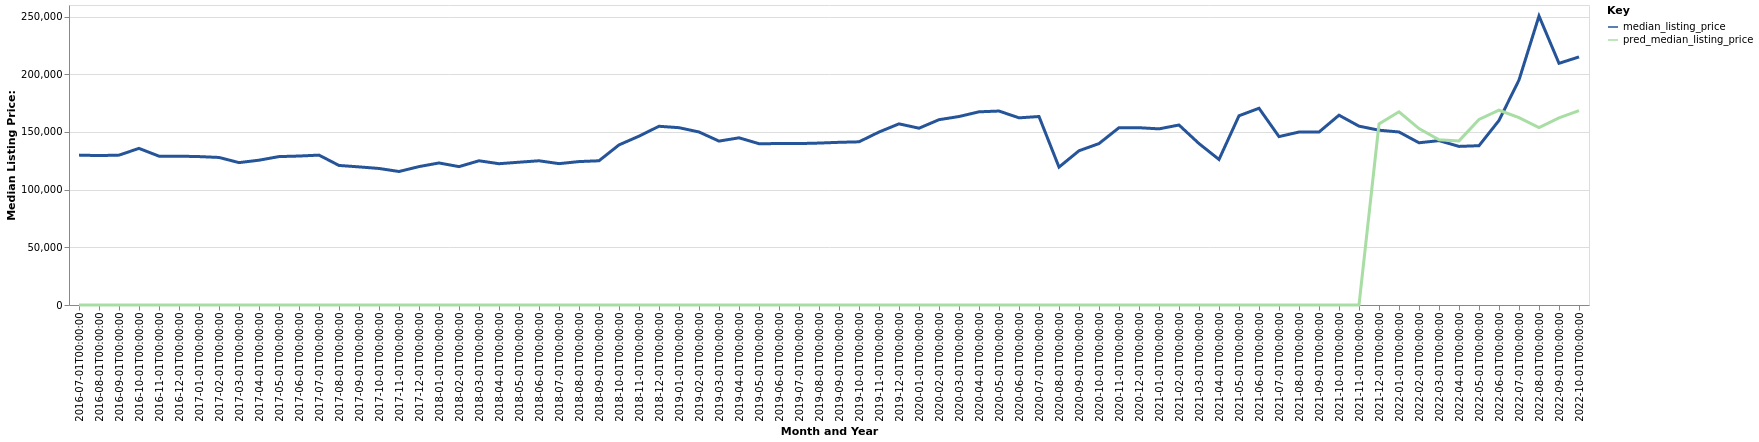

Values plotted in this chart, from the file beside it:
date, time_idx, median_listing_price, thirty_year_interest_rate_five, month, county_name, active_listing_count, pred_median_listing_price, month_year
2016-07-01, 0, 129900, 3.72, 7, Americus, GA, 206.0, 0, Jul-2016
2016-08-01, 1, 129500, 3.73, 8, Americus, GA, 204.0, 0, Aug-2016
2016-09-01, 2, 129900, 3.66, 9, Americus, GA, 194.0, 0, Sep-2016
2016-10-01, 3, 135725, 3.64, 10, Americus, GA, 192.0, 0, Oct-2016
2016-11-01, 4, 129000, 3.66, 11, Americus, GA, 193.0, 0, Nov-2016
2016-12-01, 5, 129000, 3.48, 12, Americus, GA, 190.0, 0, Dec-2016
2017-01-01, 6, 128625, 3.45, 1, Americus, GA, 175.0, 0, Jan-2017
2017-02-01, 7, 127875, 3.5, 2, Americus, GA, 180.0, 0, Feb-2017
2017-03-01, 8, 123400, 3.52, 3, Americus, GA, 183.0, 0, Mar-2017
2017-04-01, 9, 125500, 4.03, 4, Americus, GA, 176.0, 0, Apr-2017
2017-05-01, 10, 128625, 4.32, 5, Americus, GA, 170.0, 0, May-2017
2017-06-01, 11, 129100, 4.2, 6, Americus, GA, 173.0, 0, Jun-2017
2017-07-01, 12, 129900, 4.19, 7, Americus, GA, 172.0, 0, Jul-2017
2017-08-01, 13, 120950, 4.3, 8, Americus, GA, 168.0, 0, Aug-2017
2017-09-01, 14, 119700, 4.1, 9, Americus, GA, 163.0, 0, Sep-2017
2017-10-01, 15, 118325, 4.05, 10, Americus, GA, 161.0, 0, Oct-2017
2017-11-01, 16, 115700, 3.94, 11, Americus, GA, 158.0, 0, Nov-2017
2017-12-01, 17, 119950, 4.03, 12, Americus, GA, 148.0, 0, Dec-2017
2018-01-01, 18, 123100, 3.93, 1, Americus, GA, 146.0, 0, Jan-2018
2018-02-01, 19, 119925, 3.83, 2, Americus, GA, 151.0, 0, Feb-2018
2018-03-01, 20, 125000, 3.94, 3, Americus, GA, 143.0, 0, Mar-2018
2018-04-01, 21, 122450, 3.95, 4, Americus, GA, 138.0, 0, Apr-2018
2018-05-01, 22, 123750, 3.99, 5, Americus, GA, 127.0, 0, May-2018
2018-06-01, 23, 125000, 4.15, 6, Americus, GA, 127.0, 0, Jun-2018
2018-07-01, 24, 122500, 4.4, 7, Americus, GA, 136.0, 0, Jul-2018
2018-08-01, 25, 124300, 4.46, 8, Americus, GA, 133.0, 0, Aug-2018
2018-09-01, 26, 125000, 4.58, 9, Americus, GA, 132.0, 0, Sep-2018
2018-10-01, 27, 138750, 4.66, 10, Americus, GA, 134.0, 0, Oct-2018
2018-11-01, 28, 146325, 4.62, 11, Americus, GA, 124.0, 0, Nov-2018
2018-12-01, 29, 154900, 4.54, 12, Americus, GA, 120.0, 0, Dec-2018
2019-01-01, 30, 153675, 4.6, 1, Americus, GA, 109.0, 0, Jan-2019
2019-02-01, 31, 149950, 4.72, 2, Americus, GA, 112.0, 0, Feb-2019
2019-03-01, 32, 142043, 4.9, 3, Americus, GA, 113.0, 0, Mar-2019
2019-04-01, 33, 144900, 4.94, 4, Americus, GA, 110.0, 0, Apr-2019
2019-05-01, 34, 139800, 4.75, 5, Americus, GA, 112.0, 0, May-2019
2019-06-01, 35, 139900, 4.51, 6, Americus, GA, 103.0, 0, Jun-2019
2019-07-01, 36, 139900, 4.41, 7, Americus, GA, 105.0, 0, Jul-2019
2019-08-01, 37, 140336, 4.41, 8, Americus, GA, 113.0, 0, Aug-2019
2019-09-01, 38, 140991, 4.2, 9, Americus, GA, 120.0, 0, Sep-2019
2019-10-01, 39, 141427, 4.14, 10, Americus, GA, 125.0, 0, Oct-2019
2019-11-01, 40, 149900, 3.84, 11, Americus, GA, 125.0, 0, Nov-2019
2019-12-01, 41, 157000, 3.81, 12, Americus, GA, 118.0, 0, Dec-2019
2020-01-01, 42, 153225, 3.75, 1, Americus, GA, 115.0, 0, Jan-2020
2020-02-01, 43, 160602, 3.73, 2, Americus, GA, 112.0, 0, Feb-2020
2020-03-01, 44, 163352, 3.78, 3, Americus, GA, 104.0, 0, Mar-2020
2020-04-01, 45, 167425, 3.75, 4, Americus, GA, 94.0, 0, Apr-2020
2020-05-01, 46, 168100, 3.74, 5, Americus, GA, 81.0, 0, May-2020
2020-06-01, 47, 162202, 3.72, 6, Americus, GA, 67.0, 0, Jun-2020
2020-07-01, 48, 163352, 3.49, 7, Americus, GA, 58.0, 0, Jul-2020
2020-08-01, 49, 119500, 3.65, 8, Americus, GA, 49.0, 0, Aug-2020
2020-09-01, 50, 133675, 3.33, 9, Americus, GA, 48.0, 0, Sep-2020
2020-10-01, 51, 139900, 3.28, 10, Americus, GA, 44.0, 0, Oct-2020
2020-11-01, 52, 153675, 3.21, 11, Americus, GA, 47.0, 0, Nov-2020
2020-12-01, 53, 153653, 3.07, 12, Americus, GA, 46.0, 0, Dec-2020
2021-01-01, 54, 152653, 2.99, 1, Americus, GA, 47.0, 0, Jan-2021
2021-02-01, 55, 156000, 2.93, 2, Americus, GA, 43.0, 0, Feb-2021
2021-03-01, 56, 139902, 2.88, 3, Americus, GA, 38.0, 0, Mar-2021
2021-04-01, 57, 126127, 2.84, 4, Americus, GA, 36.0, 0, Apr-2021
2021-05-01, 58, 164000, 2.71, 5, Americus, GA, 34.0, 0, May-2021
2021-06-01, 59, 170500, 2.79, 6, Americus, GA, 38.0, 0, Jun-2021
... 16 more rows
